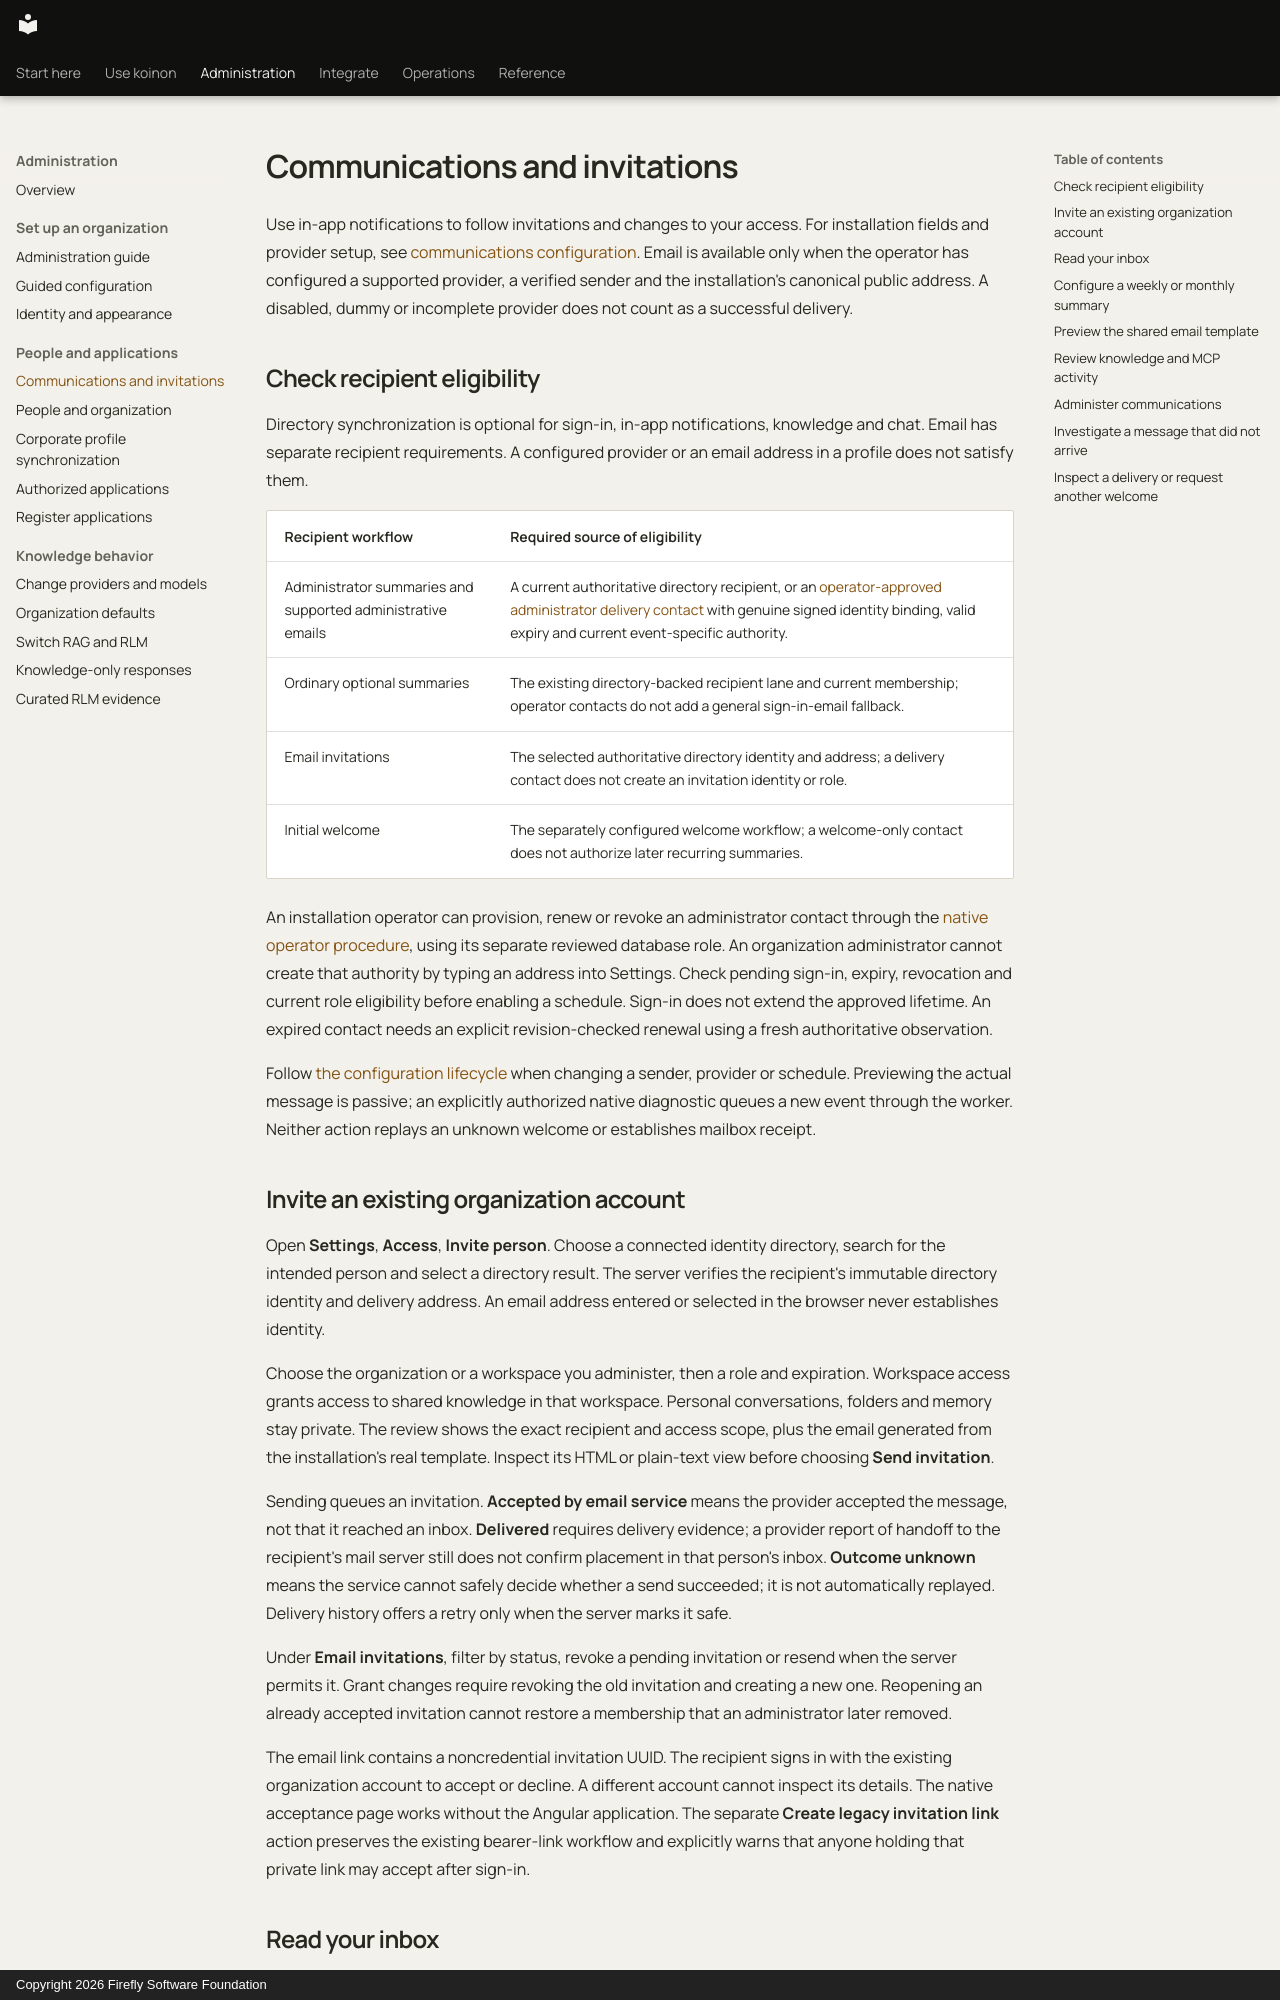

repository: fireflyframework/firefly-koinon · page: operations/communications/index.html · generator: mkdocs · copyright: Copyright 2026 Firefly Software Foundation

<!-- Copyright 2026 Firefly Software Foundation -->
<!-- SPDX-License-Identifier: Apache-2.0 -->
# Communications and invitations

Use in-app notifications to follow invitations and changes to your access. For installation fields and provider setup, see [communications configuration](../reference/communications-configuration.md). Email is available only when the operator has configured a supported provider, a verified sender and the installation's canonical public address. A disabled, dummy or incomplete provider does not count as a successful delivery.

## Check recipient eligibility

Directory synchronization is optional for sign-in, in-app notifications, knowledge and chat. Email has separate recipient requirements. A configured provider or an email address in a profile does not satisfy them.

| Recipient workflow | Required source of eligibility |
| --- | --- |
| Administrator summaries and supported administrative emails | A current authoritative directory recipient, or an [operator-approved administrator delivery contact](../reference/operator-delivery-contacts.md) with genuine signed identity binding, valid expiry and current event-specific authority. |
| Ordinary optional summaries | The existing directory-backed recipient lane and current membership; operator contacts do not add a general sign-in-email fallback. |
| Email invitations | The selected authoritative directory identity and address; a delivery contact does not create an invitation identity or role. |
| Initial welcome | The separately configured welcome workflow; a welcome-only contact does not authorize later recurring summaries. |

An installation operator can provision, renew or revoke an administrator contact through the [native operator procedure](../reference/operator-delivery-contacts.md), using its separate reviewed database role. An organization administrator cannot create that authority by typing an address into Settings. Check pending sign-in, expiry, revocation and current role eligibility before enabling a schedule. Sign-in does not extend the approved lifetime. An expired contact needs an explicit revision-checked renewal using a fresh authoritative observation.

Follow [the configuration lifecycle](../guides/configuration-lifecycle.md#6-configure-email-eligibility-before-schedules) when changing a sender, provider or schedule. Previewing the actual message is passive; an explicitly authorized native diagnostic queues a new event through the worker. Neither action replays an unknown welcome or establishes mailbox receipt.

## Invite an existing organization account

Open **Settings**, **Access**, **Invite person**. Choose a connected identity directory, search for the intended person and select a directory result. The server verifies the recipient's immutable directory identity and delivery address. An email address entered or selected in the browser never establishes identity.

Choose the organization or a workspace you administer, then a role and expiration. Workspace access grants access to shared knowledge in that workspace. Personal conversations, folders and memory stay private. The review shows the exact recipient and access scope, plus the email generated from the installation's real template. Inspect its HTML or plain-text view before choosing **Send invitation**.

Sending queues an invitation. **Accepted by email service** means the provider accepted the message, not that it reached an inbox. **Delivered** requires delivery evidence; a provider report of handoff to the recipient's mail server still does not confirm placement in that person's inbox. **Outcome unknown** means the service cannot safely decide whether a send succeeded; it is not automatically replayed. Delivery history offers a retry only when the server marks it safe.

Under **Email invitations**, filter by status, revoke a pending invitation or resend when the server permits it. Grant changes require revoking the old invitation and creating a new one. Reopening an already accepted invitation cannot restore a membership that an administrator later removed.

The email link contains a noncredential invitation UUID. The recipient signs in with the existing organization account to accept or decline. A different account cannot inspect its details. The native acceptance page works without the Angular application. The separate **Create legacy invitation link** action preserves the existing bearer-link workflow and explicitly warns that anyone holding that private link may accept after sign-in.
